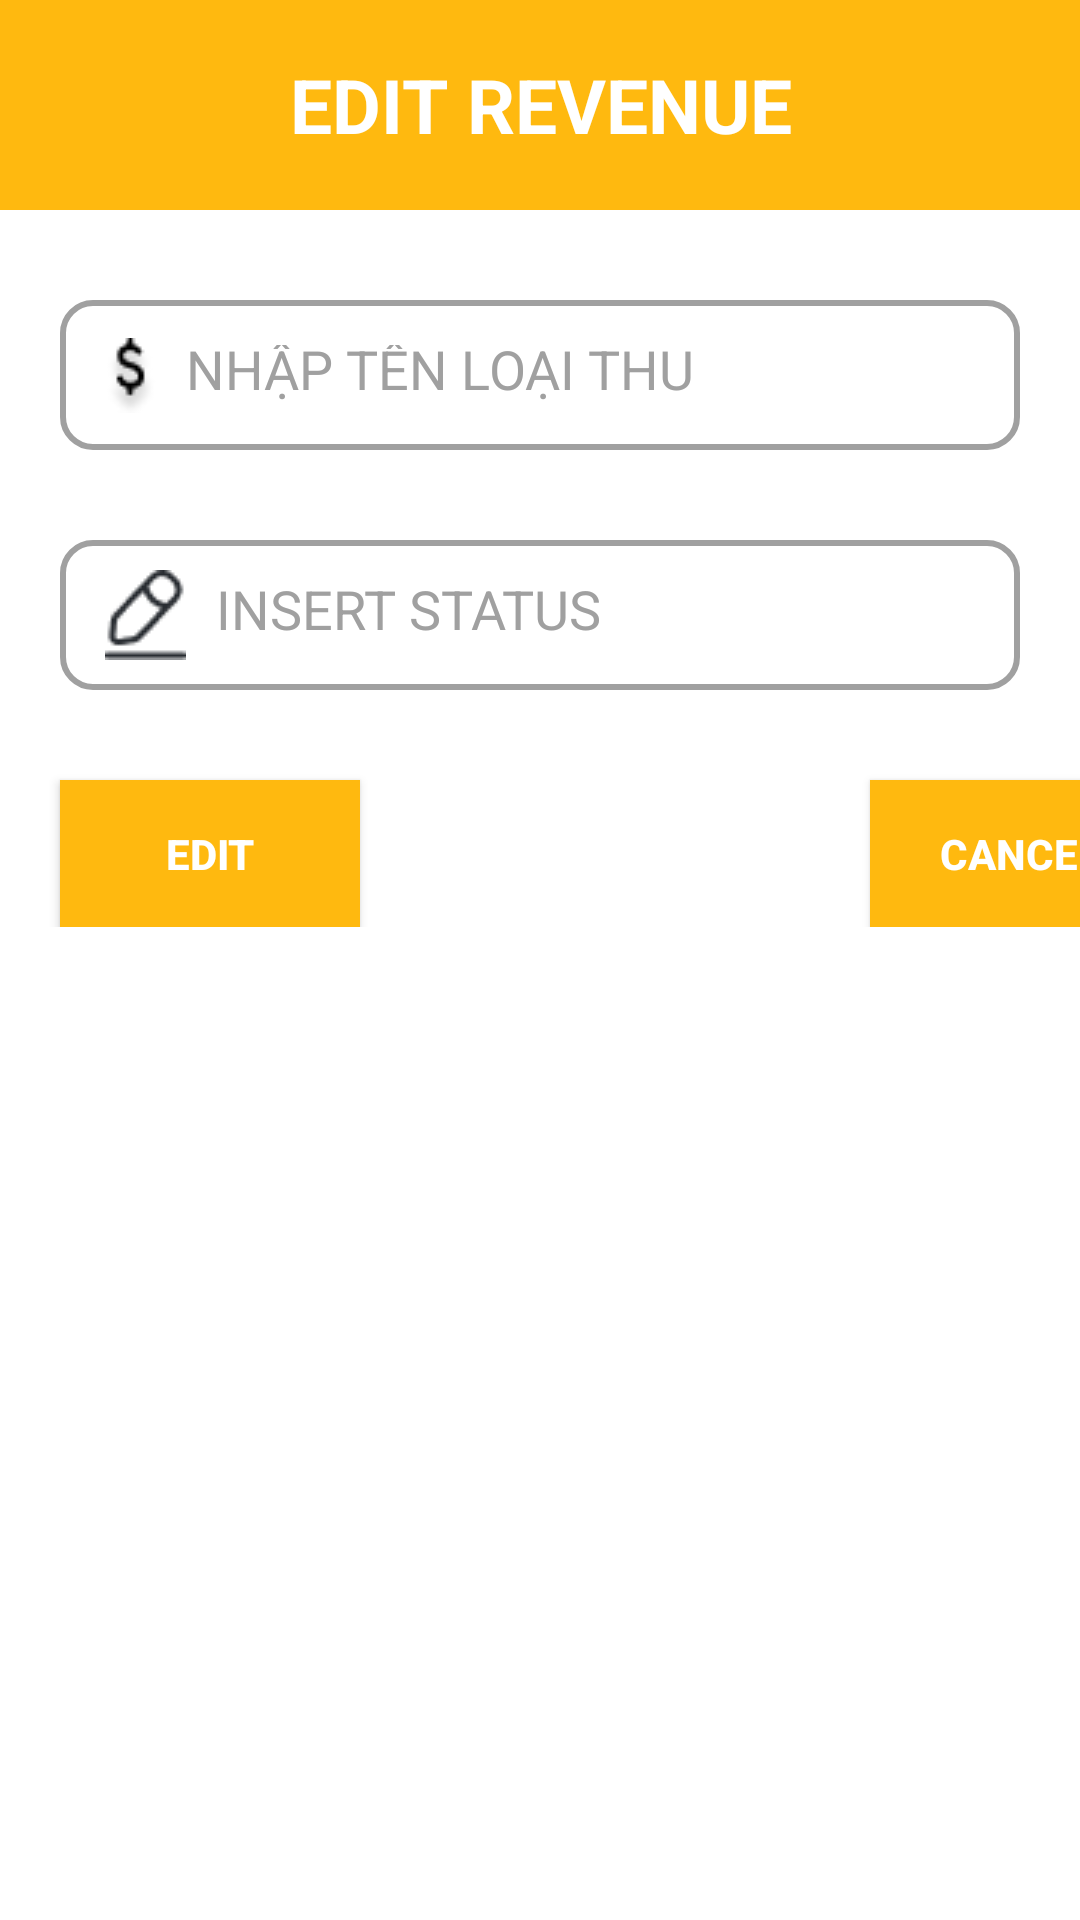

Android layout source for this screen:
<!-- AndroidManifest.xml: application theme Theme.MaterialComponents.Light.NoActionBar -->
<!-- res/layout/dialog_edit_loai_thu.xml -->
<?xml version="1.0" encoding="utf-8"?>
<LinearLayout
	xmlns:android="http://schemas.android.com/apk/res/android"
	xmlns:app="http://schemas.android.com/apk/res-auto"
	xmlns:tools="http://schemas.android.com/tools"
	android:layout_width="match_parent"
	android:layout_height="wrap_content"
	android:orientation="vertical">
	<TextView
		android:layout_width="match_parent"
		android:layout_height="70dp"
		android:background="#FFB90F"
		android:gravity="center"
		android:paddingTop="-4dp"
		android:text="EDIT REVENUE"
		android:textAlignment="center"
		android:textColor="@android:color/white"
		android:textSize="25dp"
		android:textStyle="bold" />


	<EditText
		android:id="@+id/EditNameLoaiThu"
		android:layout_width="match_parent"
		android:layout_height="50dp"
		android:layout_marginStart="20dp"
		android:layout_marginLeft="20dp"
		android:layout_marginEnd="20dp"
		android:layout_marginRight="20dp"
		android:background="@drawable/border"
		android:drawablePadding="10dp"
		android:hint="NHẬP TÊN LOẠI THU"
		android:textColorHint="#A0A0A0"
		android:drawableLeft="@drawable/dolar"
		android:layout_marginTop="30dp"
		android:padding="15dp"
		/>


	<EditText
		android:id="@+id/EditNameStatus"
		android:layout_width="match_parent"
		android:layout_height="50dp"
		android:layout_marginStart="20dp"
		android:layout_marginLeft="20dp"
		android:layout_marginEnd="20dp"
		android:layout_marginRight="20dp"
		android:background="@drawable/border"
		android:drawablePadding="10dp"
		android:hint="INSERT STATUS"
		android:textColorHint="#A0A0A0"
		android:drawableLeft="@drawable/pencil"
		android:layout_marginTop="30dp"
		android:padding="15dp"
		/>

	<LinearLayout
		android:layout_width="match_parent"
		android:layout_height="wrap_content"
		android:orientation="horizontal">

		<androidx.appcompat.widget.AppCompatButton
			android:id="@+id/EditBtn"
			android:layout_width="100dp"
			android:layout_height="wrap_content"
			android:layout_marginStart="20dp"
			android:layout_marginLeft="20dp"
			android:layout_marginTop="30dp"
			android:layout_marginEnd="20dp"
			android:layout_marginRight="20dp"
			android:background="#FFB90F"
			android:padding="15dp"
			android:text="EDIT"
			android:textAlignment="center"
			android:textColor="@android:color/white"
			android:textStyle="bold"
			android:textsize="30dp" />

		<androidx.appcompat.widget.AppCompatButton
			android:id="@+id/CancelBtn"
			android:layout_width="100dp"
			android:layout_height="wrap_content"
			android:layout_marginStart="150dp"
			android:layout_marginLeft="20dp"
			android:layout_marginTop="30dp"
			android:layout_marginEnd="20dp"
			android:layout_marginRight="20dp"
			android:background="#FFB90F"
			android:padding="15dp"
			android:text="CANCEL"
			android:textAlignment="center"
			android:textColor="@android:color/white"
			android:textStyle="bold"
			android:textsize="30dp" />
	</LinearLayout>
</LinearLayout>
<!-- resources referenced by this layout -->
<resources>
  <!-- drawable border (drawable) -->
  <?xml version="1.0" encoding="utf-8"?>
  <shape xmlns:android="http://schemas.android.com/apk/res/android">
      <stroke
          android:width="2dp" android:color = "#A0A0A0" />
      <corners
          android:radius="10dp" />
  </shape>
  <!-- drawable dolar: png bitmap (drawable, 785 bytes) -->
  <!-- drawable pencil: png bitmap (drawable, 778 bytes) -->
</resources>
